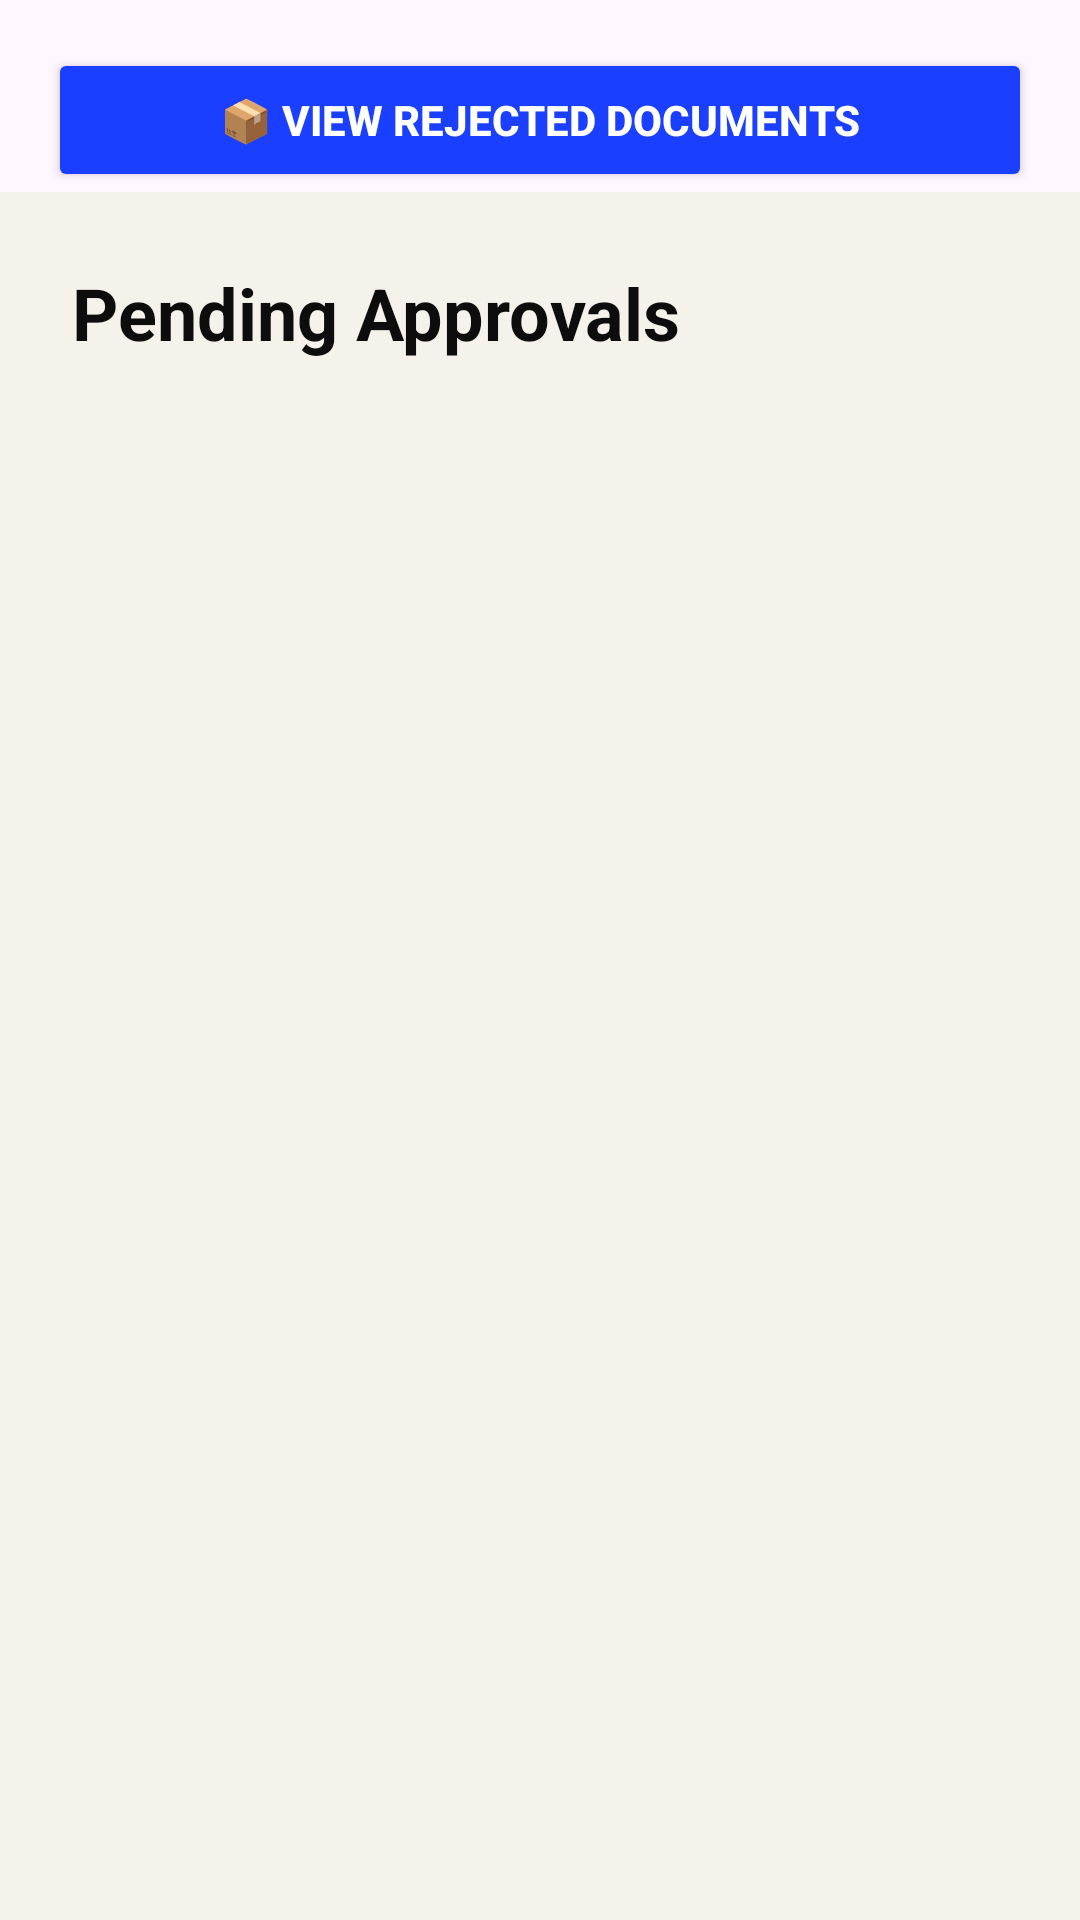

The Android layout XML behind this screen, and the referenced resources:
<!-- AndroidManifest.xml: application theme Theme.DocuFlow -->
<!-- res/layout/activity_pending_approval.xml -->
<?xml version="1.0" encoding="utf-8"?>
<androidx.coordinatorlayout.widget.CoordinatorLayout
    xmlns:android="http://schemas.android.com/apk/res/android"
    xmlns:app="http://schemas.android.com/apk/res-auto"
    xmlns:tools="http://schemas.android.com/tools"
    android:layout_width="match_parent"
    android:layout_height="match_parent"
    android:background="@color/auth_bg"
    tools:context=".PendingApproval">

    
    <com.google.android.material.appbar.AppBarLayout
        android:id="@+id/appBarLayout"
        android:layout_width="match_parent"
        android:layout_height="wrap_content"
        android:theme="@style/ThemeOverlay.Material3.Dark.ActionBar">

        <com.google.android.material.appbar.MaterialToolbar
            android:id="@+id/toolbar"
            android:layout_width="match_parent"
            android:layout_height="?attr/actionBarSize"
            android:title="Pending Approvals"
            android:titleTextColor="@android:color/white"
            app:backgroundTint="@color/auth_primary_blue" />

    </com.google.android.material.appbar.AppBarLayout>

    
    <LinearLayout
        android:layout_width="match_parent"
        android:layout_height="match_parent"
        android:orientation="vertical"
        app:layout_behavior="@string/appbar_scrolling_view_behavior">

        

        
        <include layout="@layout/content_pending_approval" />

    </LinearLayout>

    <Button
        android:id="@+id/btnViewRejected"
        android:layout_width="match_parent"
        android:layout_height="48dp"
        android:layout_margin="16dp"
        android:backgroundTint="@color/auth_primary_blue"
        android:text="📦 View Rejected Documents"
        android:textColor="@android:color/white"
        android:textStyle="bold"
        app:layout_anchor="@+id/appBarLayout"
        app:layout_anchorGravity="center" />


</androidx.coordinatorlayout.widget.CoordinatorLayout>
<!-- res/layout/content_pending_approval.xml (included above) -->
<?xml version="1.0" encoding="utf-8"?>
<androidx.core.widget.NestedScrollView
    xmlns:android="http://schemas.android.com/apk/res/android"
    android:background="@color/auth_bg"
    android:layout_width="match_parent"
    android:layout_height="match_parent">

    <LinearLayout
        android:id="@+id/container"
        android:orientation="vertical"
        android:padding="24dp"
        android:layout_width="match_parent"
        android:layout_height="wrap_content">

        
        <TextView
            android:layout_width="wrap_content"
            android:layout_height="wrap_content"
            android:text="Pending Approvals"
            android:textSize="24sp"
            android:textStyle="bold"
            android:textColor="@color/auth_text_primary"
            android:layout_marginBottom="16dp"/>

    </LinearLayout>

</androidx.core.widget.NestedScrollView>
<!-- resources referenced by this layout -->
<resources>
  <color name="auth_bg">#F5F2EB</color>
  <color name="auth_primary_blue">#1A3FFF</color>
  <color name="auth_text_primary">#0D0D0D</color>
  <style name="Theme.DocuFlow" parent="Base.Theme.DocuFlow" />
  <style name="Base.Theme.DocuFlow" parent="Theme.Material3.DayNight.NoActionBar">
          
          
      </style>
</resources>
